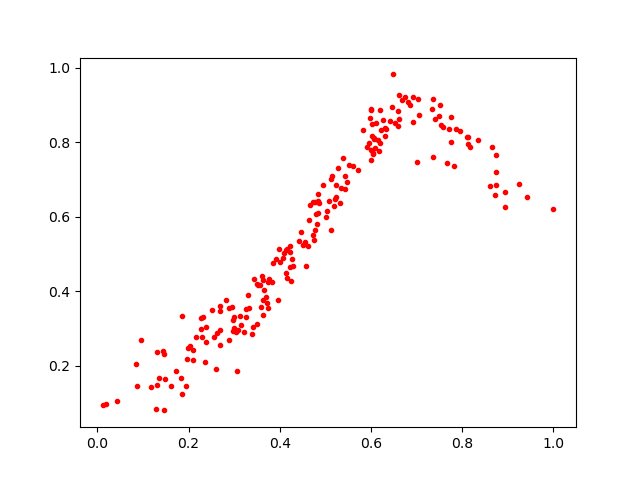

Data behind this chart, as committed beside it:
0.210574, 0.21405928
0.4234, 0.5047
0.4218, 0.5217
0.3612, 0.4395
0.2391, 0.2631
0.2274, 0.3265
0.4584, 0.4678
0.6066, 0.8094
0.3006, 0.3311
0.3268, 0.3294
0.603, 0.8476
0.8102, 0.8141
0.08795, 0.1459
0.2164, 0.2758
0.5232, 0.6539
0.2525, 0.3482
0.4725, 0.6404
0.5315, 0.637
0.1463, 0.2313
0.7944, 0.829
0.3498, 0.3104
0.4081, 0.4882
0.6586, 0.8845
0.3644, 0.4023
0.3046, 0.2931
0.5998, 0.8893
0.3137, 0.3327
0.1854, 0.332
0.4285, 0.4663
0.5967, 0.8639
0.681, 0.9072
0.3569, 0.417
0.675, 0.922
0.09504, 0.2675
0.396, 0.3768
0.1457, 0.07969
0.5527, 0.7385
0.5236, 0.6848
0.3045, 0.2908
0.3915, 0.4869
0.8169, 0.7872
0.186, 0.1229
0.661, 0.9261
0.7714, 0.8355
0.427, 0.4862
0.4759, 0.5378
0.309, 0.2953
0.2678, 0.2957
0.4139, 0.4474
0.7362, 0.9164
0.7335, 0.8878
0.7018, 0.7463
0.2032, 0.253
0.4424, 0.5342
0.3148, 0.3095
0.1944, 0.145
0.8929, 0.6257
0.4779, 0.6391
0.3407, 0.3033
0.6035, 0.7691
0.4842, 0.6603
... 149 more rows
